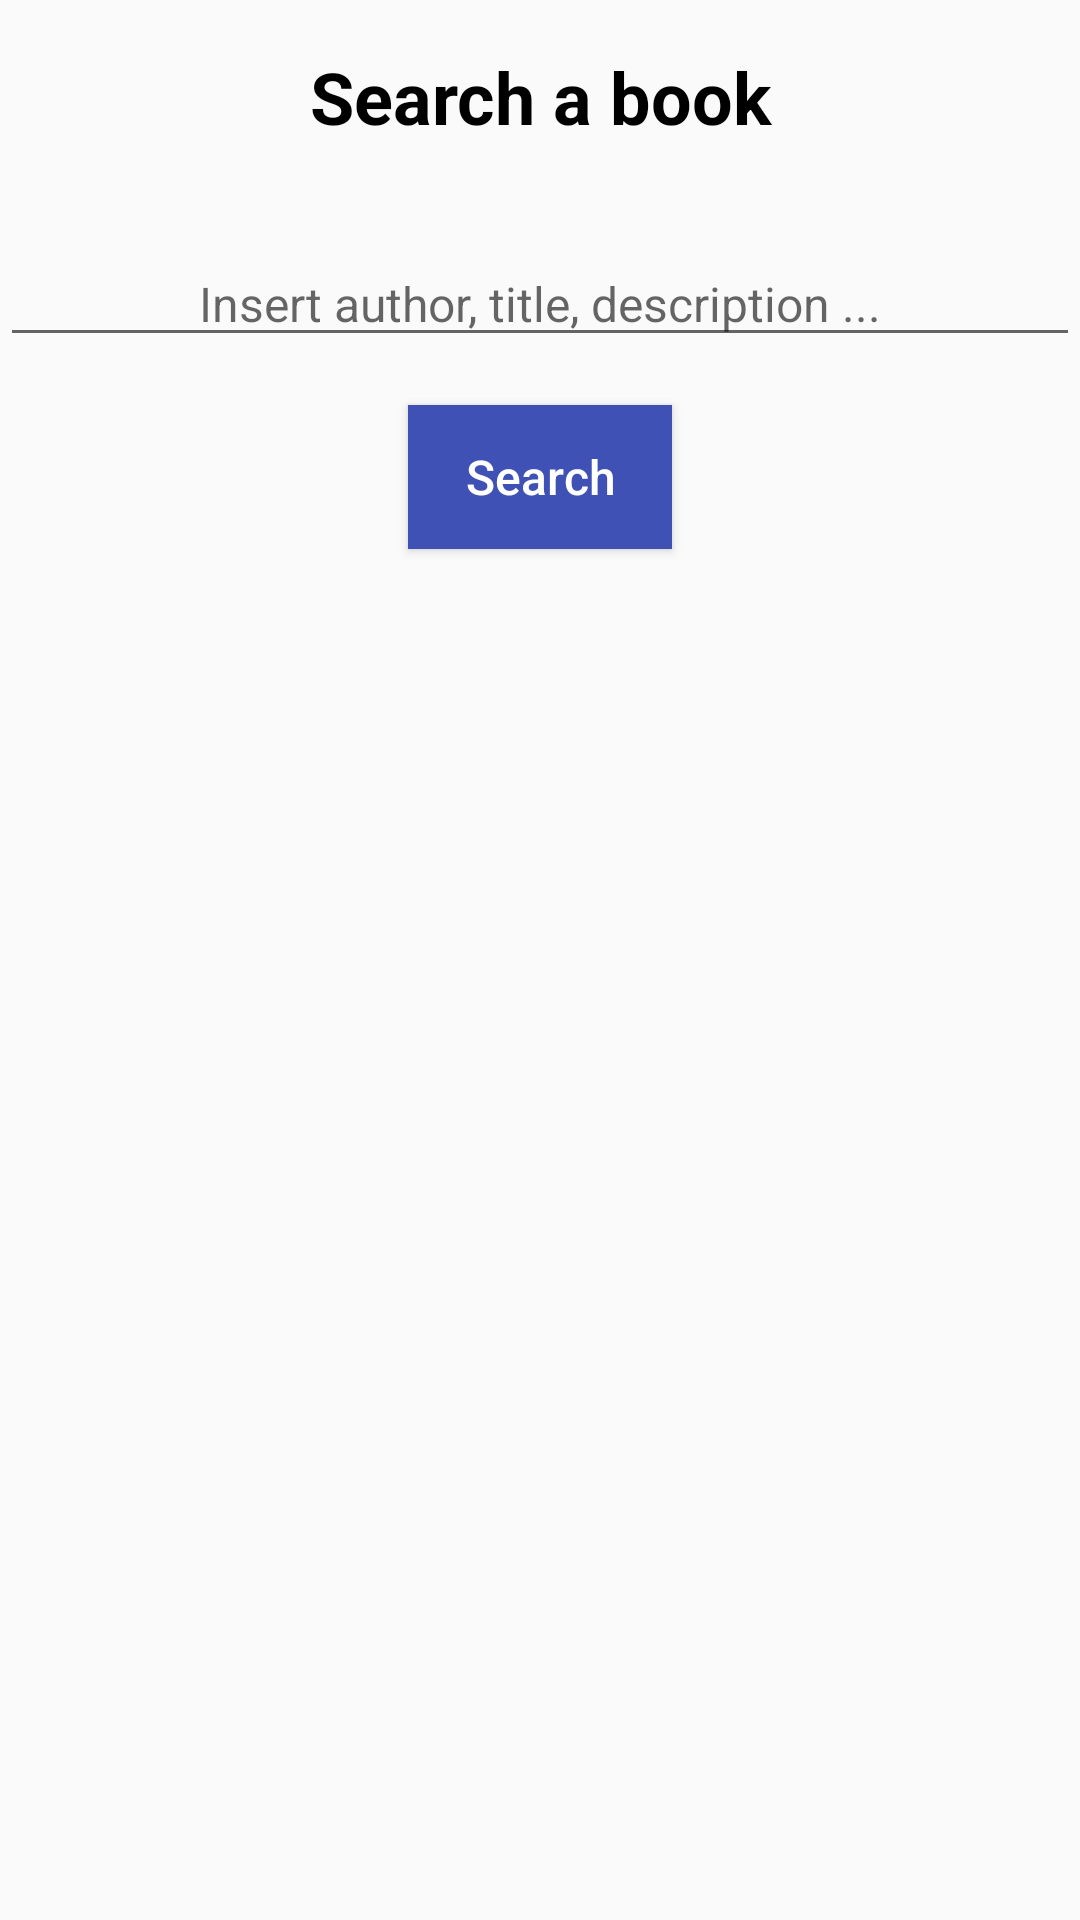

Reconstruct the res/layout file that produces this screen, plus the resources it refers to.
<!-- AndroidManifest.xml: application theme AppTheme -->
<!-- res/layout/activity_main.xml -->
<?xml version="1.0" encoding="utf-8"?>
<ScrollView xmlns:android="http://schemas.android.com/apk/res/android"
    android:layout_width="match_parent"
    android:layout_height="match_parent">

    <LinearLayout
        android:layout_width="match_parent"
        android:layout_height="match_parent"
        android:orientation="vertical">

        <TextView
            style="@style/MainTitleTextStyle"
            android:layout_marginBottom="16dp"
            android:text="@string/main_title"
            android:textColor="@color/colorPlaceholder" />

        <EditText
            android:id="@+id/searchField"
            style="@style/SearchField"
            android:hint="@string/search_placeholder"
            android:textColor="@color/colorPlaceholder" />

        <Button
            android:id="@+id/search_button"
            style="@style/SearchButton"
            android:layout_marginBottom="16dp"
            android:text="@string/search_button" />

    </LinearLayout>
</ScrollView>
<!-- resources referenced by this layout -->
<resources>
  <color name="colorPlaceholder">#000000</color>
  <string name="main_title">Search a book</string>
  <string name="search_button">Search</string>
  <string name="search_placeholder">Insert author, title, description ...</string>
  <style name="MainTitleTextStyle">
          <item name="android:layout_height">wrap_content</item>
          <item name="android:layout_width">match_parent</item>
          <item name="android:gravity">center_horizontal</item>
          <item name="android:textAllCaps">false</item>
          <item name="android:textSize">24sp</item>
          <item name="android:textStyle">bold</item>
          <item name="android:layout_marginTop">16dp</item>
      </style>
  <style name="SearchButton">
          <item name="android:layout_height">wrap_content</item>
          <item name="android:layout_width">wrap_content</item>
          <item name="android:textSize">16sp</item>
          <item name="android:textColor">@color/colorWhite</item>
          <item name="android:background">@color/colorPrimary</item>
          <item name="android:layout_marginTop">16dp</item>
          <item name="android:layout_gravity">center_horizontal</item>
          <item name="android:textAllCaps">false</item>
      </style>
  <style name="SearchField">
          <item name="android:layout_height">wrap_content</item>
          <item name="android:layout_width">match_parent</item>
          <item name="android:textSize">16sp</item>
          <item name="android:textColor">@color/colorPlaceholder</item>
          <item name="android:layout_marginTop">16dp</item>
          <item name="android:gravity">center_horizontal</item>
      </style>
  <style name="AppTheme" parent="Theme.AppCompat.Light.DarkActionBar">
          
          <item name="colorPrimary">@color/colorPrimary</item>
          <item name="colorPrimaryDark">@color/colorPrimaryDark</item>
          <item name="colorAccent">@color/colorAccent</item>
      </style>
  <color name="colorWhite">#FFFFFF</color>
  <color name="colorPrimary">#3F51B5</color>
  <color name="colorPrimaryDark">#303F9F</color>
  <color name="colorAccent">#FF4081</color>
</resources>
